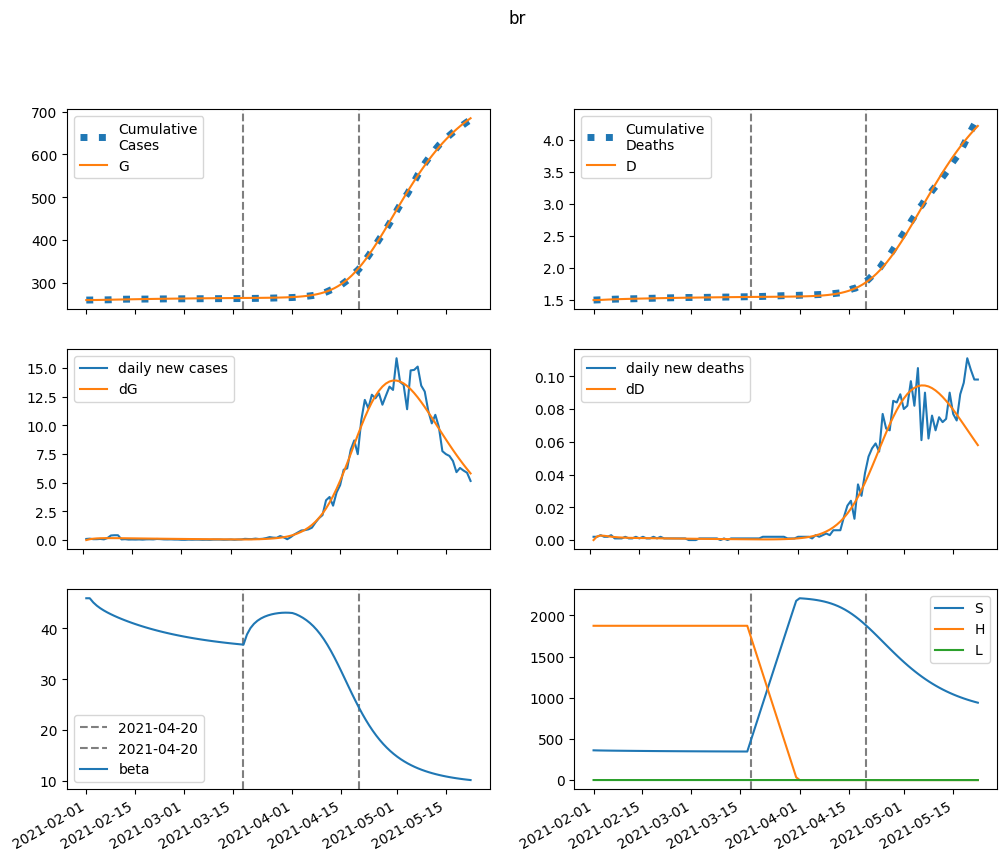

The file beside this chart, header and first rows:
series, 2021-02-01, 2021-02-02, 2021-02-03, 2021-02-04, 2021-02-05, 2021-02-06, 2021-02-07, 2021-02-08, 2021-02-09, 2021-02-10, 2021-02-11, 2021-02-12, 2021-02-13, 2021-02-14, 2021-02-15, 2021-02-16, 2021-02-17, 2021-02-18, 2021-02-19, 2021-02-20, 2021-02-21, 2021-02-22, 2021-02-23
S, 361437, 360362, 359516, 358811, 358197, 357642, 357129, 356646, 356186, 355745, 355320, 354910, 354513, 354129, 353757, 353397, 353047, 352709, 352382, 352064, 351758, 351461, 351173
E, 0.0, 1075, 1706, 2069, 2268, 2368, 2407, 2408, 2385, 2348, 2302, 2251, 2197, 2141, 2084, 2027, 1970, 1913, 1857, 1802, 1748, 1695, 1642
I, 2354, 1738, 1359, 1123, 974.4, 878.4, 814.4, 769.9, 737.1, 711.3, 689.6, 670.4, 652.6, 635.7, 619.3, 603.2, 587.3, 571.6, 556, 540.6, 525.4, 510.3, 495.5
A, 4389, 3681, 3228, 2930, 2728, 2584, 2476, 2391, 2320, 2257, 2199, 2145, 2093, 2042, 1992, 1943, 1894, 1846, 1798, 1750, 1703, 1657, 1611
IH, 0.0, 156.6, 191.9, 183.8, 164.2, 144.8, 128.9, 116.9, 108.1, 101.7, 96.82, 93.01, 89.88, 87.17, 84.73, 82.45, 80.26, 78.14, 76.07, 74.02, 72, 70, 68.03
IN, 458.6, 865.8, 1108, 1248, 1327, 1368, 1386, 1389, 1383, 1372, 1357, 1339, 1319, 1299, 1277, 1254, 1231, 1208, 1184, 1159, 1135, 1110, 1085
D, 1501, 1501, 1503, 1506, 1509, 1511, 1513, 1515, 1516, 1518, 1519, 1521, 1522, 1523, 1525, 1526, 1527, 1528, 1529, 1530, 1531, 1532, 1533
R, 0.0, 759, 1528, 2268, 2972, 3643, 4285, 4904, 5503, 6086, 6655, 7210, 7752, 8282, 8801, 9307, 9802, 10286, 10758, 11218, 11667, 12105, 12531
G, 259563, 259563, 259638, 259758, 259902, 260061, 260227, 260395, 260563, 260730, 260895, 261056, 261213, 261367, 261516, 261662, 261804, 261942, 262076, 262206, 262332, 262454, 262573
H, 1874914, 1874914, 1874914, 1874914, 1874914, 1874914, 1874914, 1874914, 1874914, 1874914, 1874914, 1874914, 1874914, 1874914, 1874914, 1874914, 1874914, 1874914, 1874914, 1874914, 1874914, 1874914, 1874914
L, 286.4, 286.4, 286.4, 286.4, 286.4, 286.4, 286.4, 286.4, 286.4, 286.4, 286.4, 286.4, 286.4, 286.4, 286.4, 286.4, 286.4, 286.4, 286.4, 286.4, 286.4, 286.4, 286.4
beta, 45.92, 45.92, 45.1, 44.47, 43.96, 43.53, 43.14, 42.79, 42.47, 42.16, 41.87, 41.6, 41.34, 41.09, 40.85, 40.62, 40.4, 40.19, 39.99, 39.8, 39.61, 39.44, 39.27
